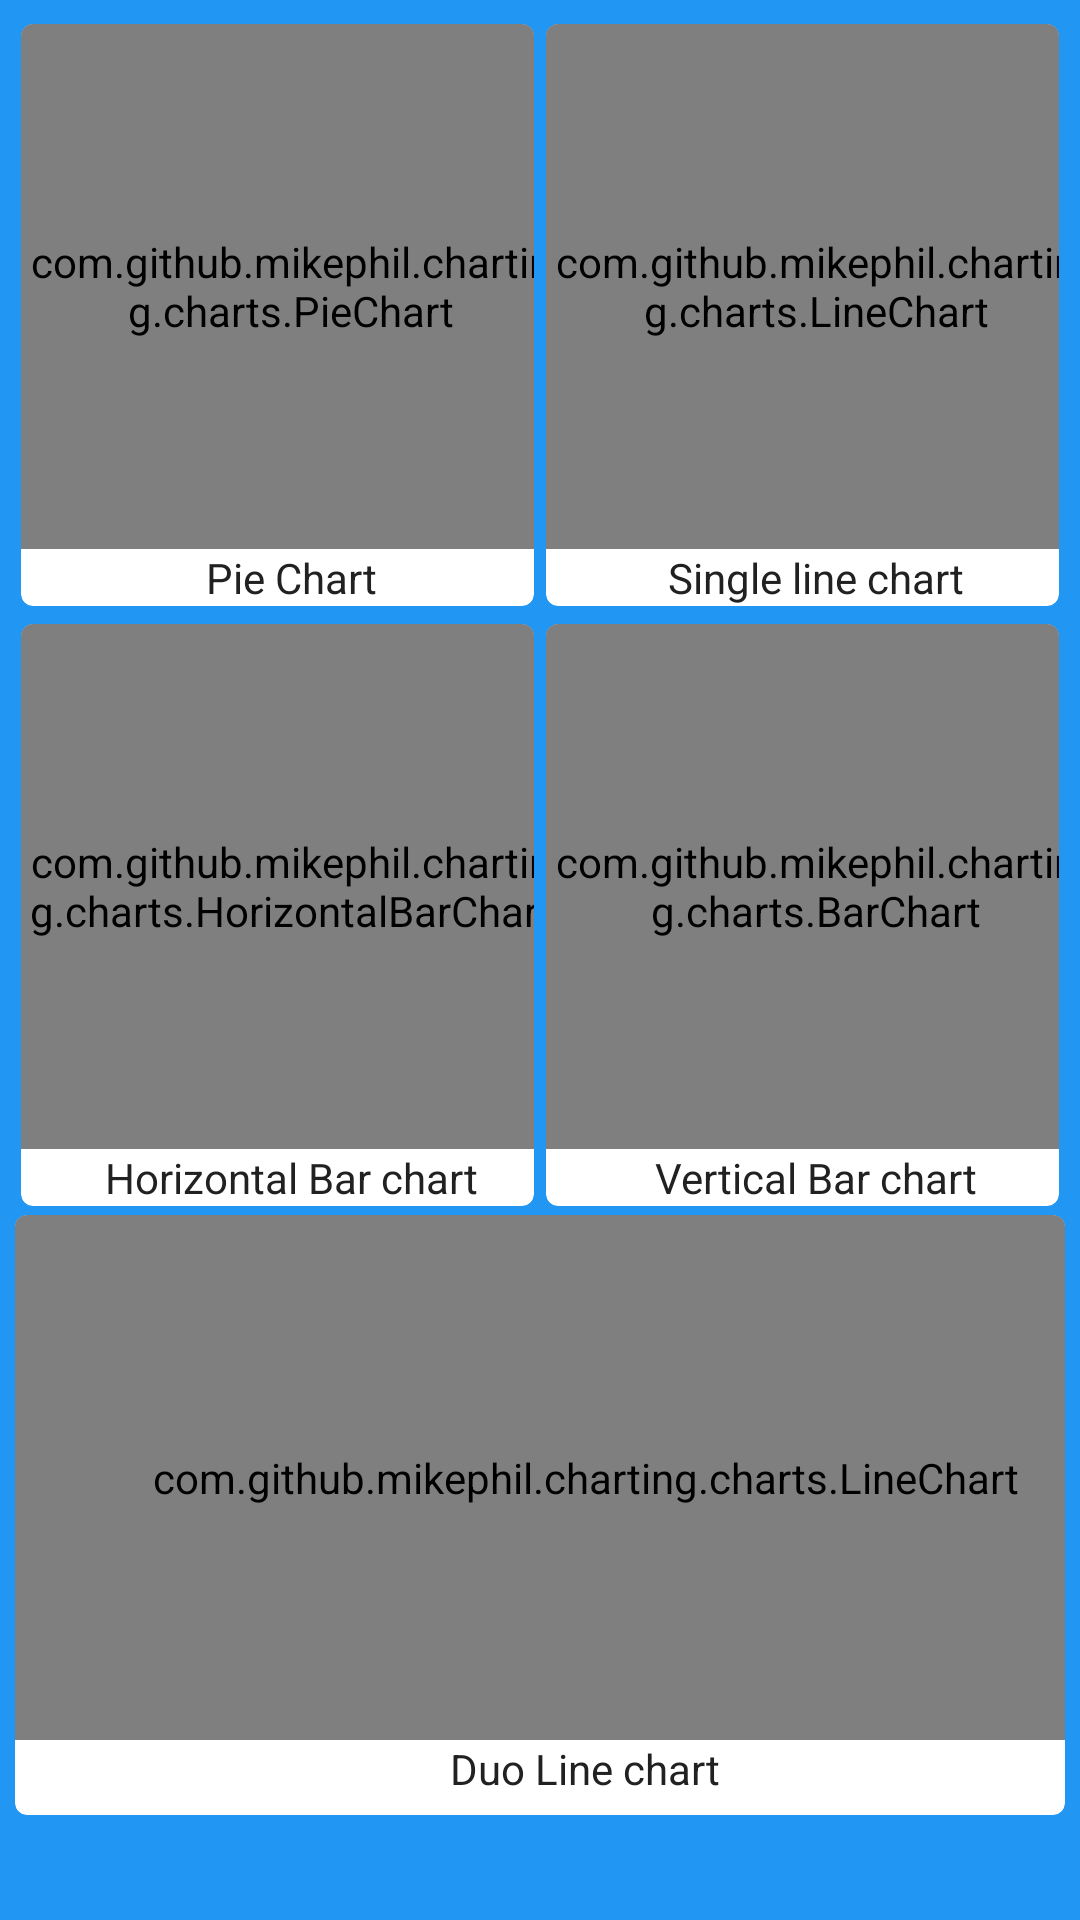

Here is an Android app screen rendered from its layout file. Give the layout XML and the strings, colors and styles it references.
<!-- AndroidManifest.xml: application theme AppTheme -->
<!-- res/layout/activity_chart_screen.xml -->
<?xml version="1.0" encoding="utf-8"?>
<LinearLayout xmlns:android="http://schemas.android.com/apk/res/android"
android:layout_width="fill_parent"
android:layout_height="fill_parent"
android:orientation="vertical"
android:background="@color/colorPrimary"
xmlns:app="http://schemas.android.com/apk/res-auto"
xmlns:card_view="http://schemas.android.com/apk/res-auto">

    <LinearLayout
    android:layout_width="wrap_content"
    android:layout_height="wrap_content"
    android:padding="5dp"
    android:layout_gravity="center"
    android:orientation="vertical" >

        <LinearLayout xmlns:android="http://schemas.android.com/apk/res/android"
        android:layout_width="fill_parent"
        android:layout_height="fill_parent"
        android:layout_gravity="center_horizontal"
        android:id="@+id/ll1"
        android:orientation="horizontal">

            <android.support.v7.widget.CardView
            xmlns:card_view="http://schemas.android.com/apk/res-auto"
            android:layout_weight="1"
            app:cardUseCompatPadding="true"
            app:cardPreventCornerOverlap="false"
            android:layout_width="wrap_content"
            android:layout_height="200dp"
            card_view:cardCornerRadius="4dp">

                <LinearLayout
                android:layout_width="wrap_content"
                android:layout_height="wrap_content"
                android:orientation="vertical" >

                    <com.github.mikephil.charting.charts.PieChart
                    android:id="@+id/pie_chart"
                    android:layout_width="180dp"
                    android:layout_height="175dp"/>

                    <TextView
                    android:layout_width="180dp"
                    android:layout_height="25dp"
                    android:text="@string/pie_chart"
                    android:textAlignment="center"
                    android:textColor="@color/colorPrimaryText"/>

                </LinearLayout>

            </android.support.v7.widget.CardView>

            <android.support.v7.widget.CardView
            xmlns:card_view="http://schemas.android.com/apk/res-auto"
            android:layout_weight="1"
            app:cardUseCompatPadding="true"
            app:cardPreventCornerOverlap="false"
            android:layout_width="wrap_content"
            android:layout_height="200dp"
            card_view:cardCornerRadius="4dp">

                <LinearLayout
                android:layout_width="wrap_content"
                android:layout_height="wrap_content"
                android:orientation="vertical" >

                    <com.github.mikephil.charting.charts.LineChart
                    android:id="@+id/single_line_chart"
                    android:layout_width="180dp"
                    android:layout_height="175dp"/>

                    <TextView
                    android:layout_width="180dp"
                    android:layout_height="25dp"
                    android:text="Single line chart"
                    android:textAlignment="center"
                    android:textColor="@color/colorPrimaryText"/>

                </LinearLayout>

            </android.support.v7.widget.CardView>

        </LinearLayout>


        <LinearLayout xmlns:android="http://schemas.android.com/apk/res/android"
        android:layout_width="fill_parent"
        android:layout_height="fill_parent"
        android:id="@+id/ll2"
        android:orientation="horizontal">

            <android.support.v7.widget.CardView
            xmlns:card_view="http://schemas.android.com/apk/res-auto"
            android:layout_weight="1"
            app:cardUseCompatPadding="true"
            app:cardPreventCornerOverlap="false"
            android:layout_width="wrap_content"
            android:layout_height="200dp"
            card_view:cardCornerRadius="4dp">

                <LinearLayout
                android:layout_width="wrap_content"
                android:layout_height="wrap_content"
                android:orientation="vertical" >

                    <com.github.mikephil.charting.charts.HorizontalBarChart
                    android:id="@+id/horizontal_bar_chart"
                    android:layout_width="180dp"
                    android:layout_height="175dp" />

                    <TextView
                    android:layout_width="180dp"
                    android:layout_height="25dp"
                    android:text="Horizontal Bar chart"
                    android:textAlignment="center"
                    android:textColor="@color/colorPrimaryText"/>

                 </LinearLayout>

            </android.support.v7.widget.CardView>

            <android.support.v7.widget.CardView
            xmlns:card_view="http://schemas.android.com/apk/res-auto"
            android:layout_weight="1"
            app:cardUseCompatPadding="true"
            app:cardPreventCornerOverlap="false"
            android:layout_width="wrap_content"
            android:layout_height="200dp"
            android:textAlignment="center"
            card_view:cardCornerRadius="4dp">

                 <LinearLayout
                 android:layout_width="wrap_content"
                 android:layout_height="wrap_content"
                 android:orientation="vertical" >

                    <com.github.mikephil.charting.charts.BarChart
                    android:id="@+id/vertical_bar_chart"
                    android:layout_width="180dp"
                    android:layout_height="175dp"/>

                    <TextView
                    android:layout_width="180dp"
                    android:layout_height="25dp"
                    android:text="Vertical Bar chart"
                    android:textAlignment="center"
                    android:textColor="@color/colorPrimaryText"/>

                 </LinearLayout>

            </android.support.v7.widget.CardView>

        </LinearLayout>


        <LinearLayout xmlns:android="http://schemas.android.com/apk/res/android"
            android:id="@+id/ll3"
            android:layout_width="fill_parent"
            android:layout_height="fill_parent"
            android:orientation="vertical">

            <android.support.v7.widget.CardView xmlns:card_view="http://schemas.android.com/apk/res-auto"
                android:layout_width="wrap_content"
                android:layout_height="200dp"
                card_view:cardCornerRadius="4dp">

                <LinearLayout
                    android:layout_width="match_parent"
                    android:layout_height="match_parent"
                    android:orientation="vertical">

                    <com.github.mikephil.charting.charts.LineChart
                        android:id="@+id/double_line_chart"
                        android:layout_width="380dp"
                        android:layout_height="175dp" />

                    <TextView
                        android:layout_width="380dp"
                        android:layout_height="25dp"
                        android:text="Duo Line chart"
                        android:textAlignment="center"
                        android:textColor="@color/colorPrimaryText" />

                </LinearLayout>

            </android.support.v7.widget.CardView>
        </LinearLayout>

    </LinearLayout>

</LinearLayout>
<!-- resources referenced by this layout -->
<resources>
  <color name="colorPrimary">#2196F3</color>
  <color name="colorPrimaryText">#212121</color>
  <string name="pie_chart">Pie Chart</string>
  <style name="AppTheme" parent="Theme.AppCompat.Light.DarkActionBar">
          
          <item name="colorPrimary">@color/colorPrimary</item>
          <item name="colorPrimaryDark">@color/colorPrimaryDark</item>
          <item name="colorAccent">@color/colorAccent</item>
          <item name="windowActionBar">true</item>
      </style>
  <color name="colorPrimaryDark">#035ca3</color>
  <color name="colorAccent">#2196F3</color>
</resources>
